2-way image classification set "normalized_fracture_dataset" from GitHub (Gyerzix/medai); label vocabulary: fracture, normal.

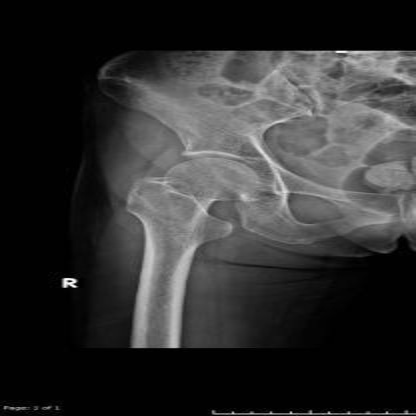
Label: normal

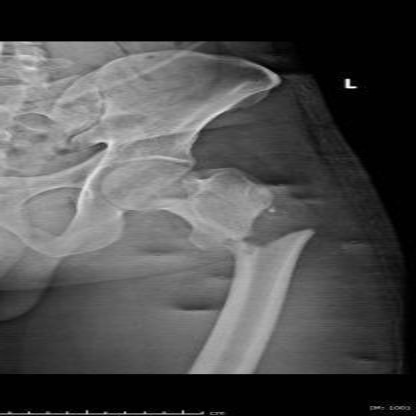
Label: fracture

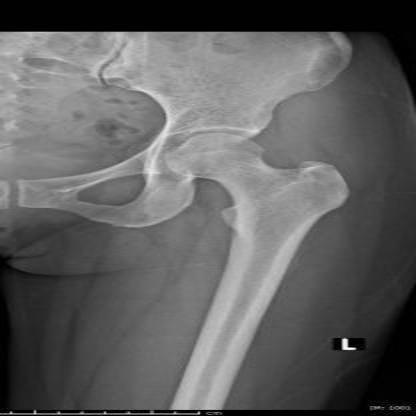
Label: normal

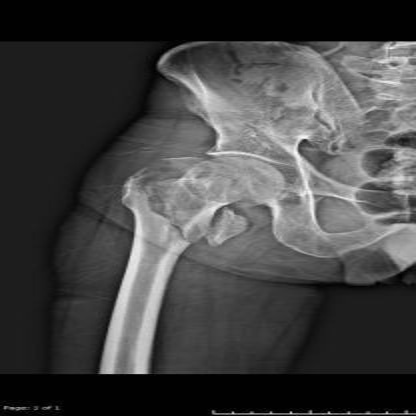
Label: fracture

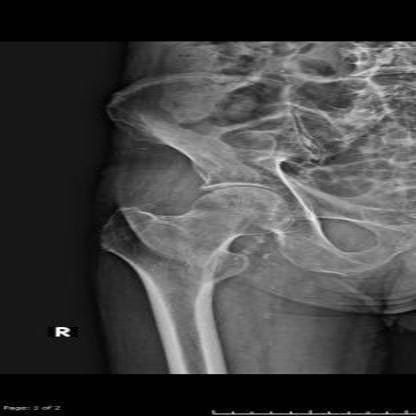
Label: normal

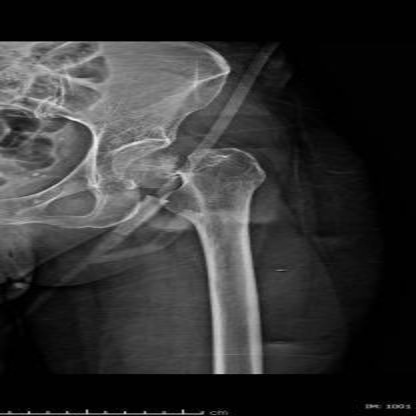
Label: fracture
